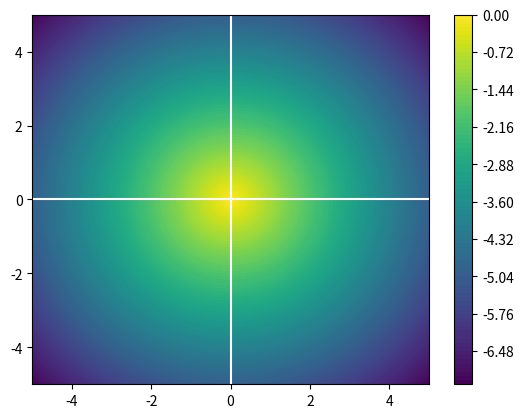

This chart was generated by the following Python code:
import numpy as np
import matplotlib.pyplot as plt

xvec = np.linspace(-5.,5.,100)
x,y = np.meshgrid(xvec, xvec)
z = -np.hypot(x, y)

plt.contourf(x, y, z, 100)
plt.colorbar()

plt.axhline(0, color='white')
plt.axvline(0, color='white')

plt.show()